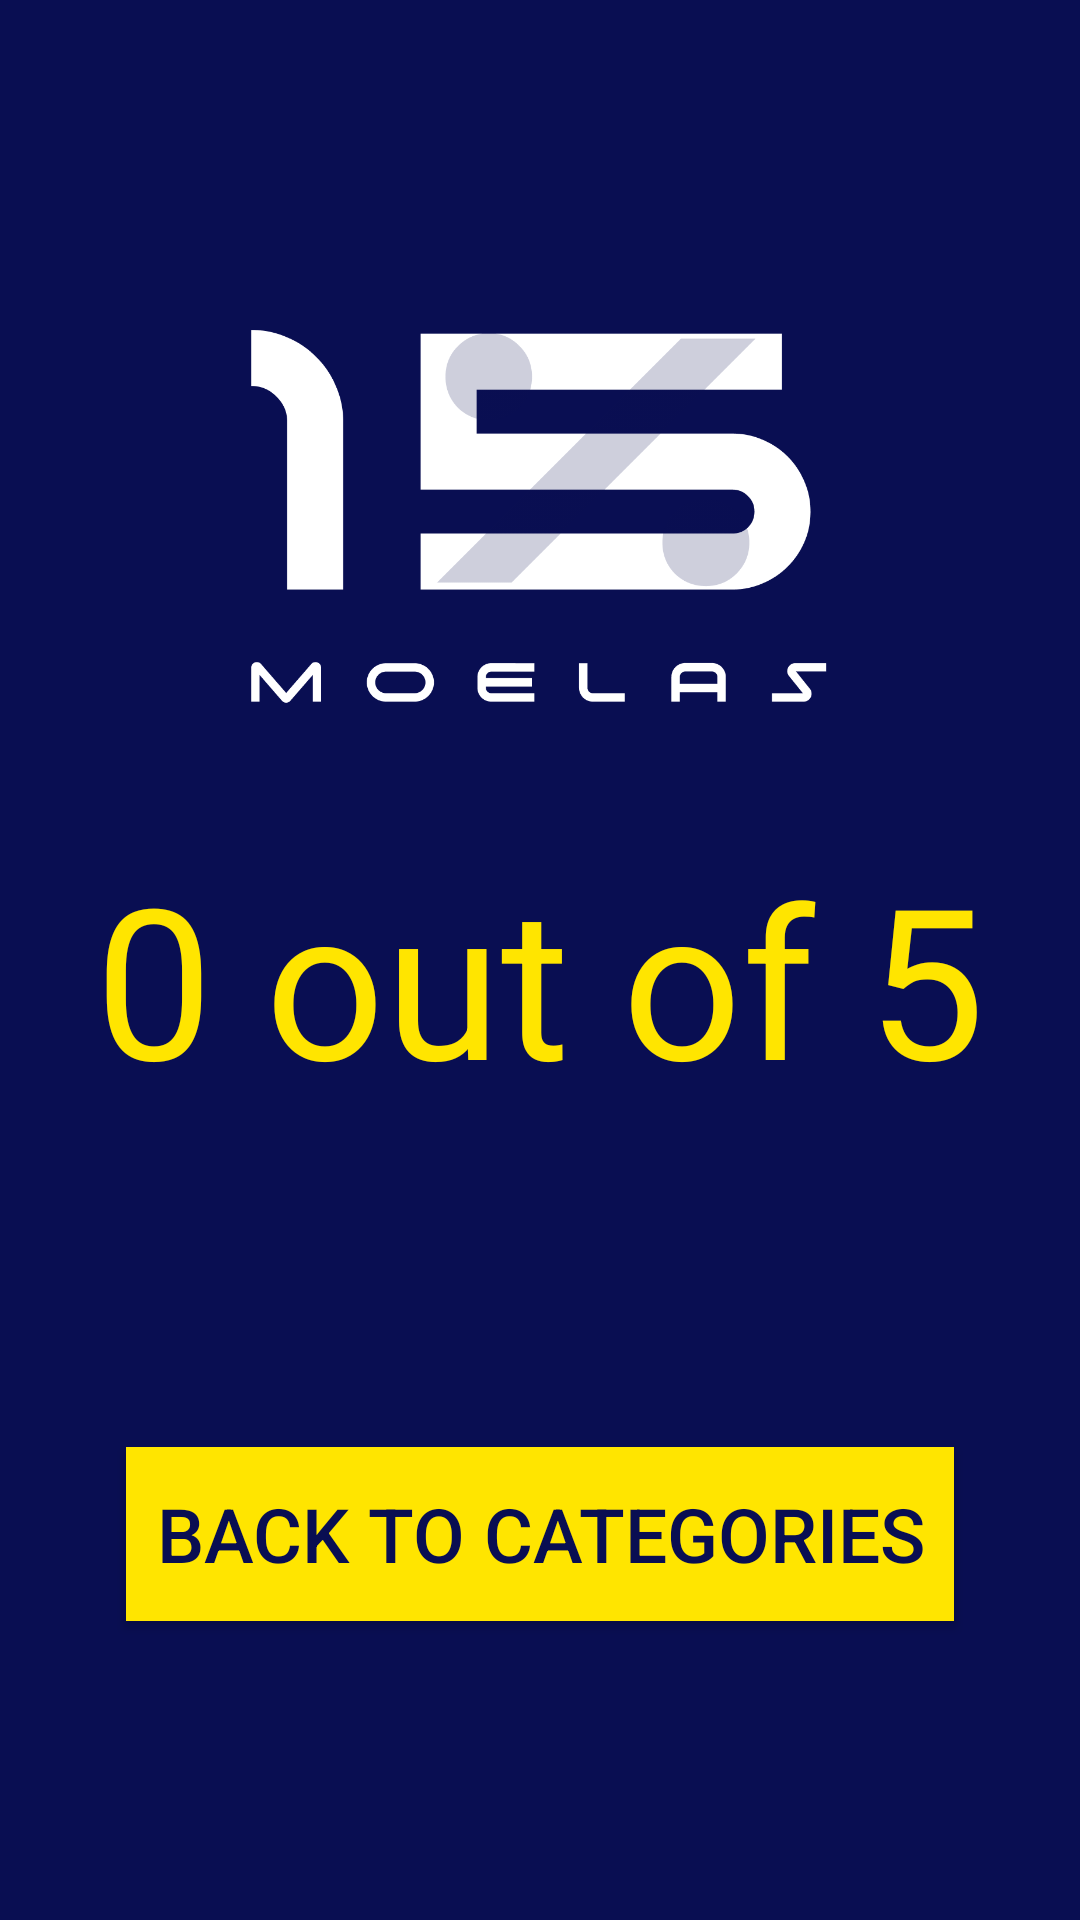

This screen was rendered from an Android layout file. Write that file and the resources it references.
<!-- AndroidManifest.xml: application theme Theme.MoelasV2 -->
<!-- res/layout/activity_question_results.xml -->
<?xml version="1.0" encoding="utf-8"?>
<androidx.constraintlayout.widget.ConstraintLayout xmlns:android="http://schemas.android.com/apk/res/android"
    xmlns:app="http://schemas.android.com/apk/res-auto"
    xmlns:tools="http://schemas.android.com/tools"
    android:layout_width="match_parent"
    android:layout_height="match_parent"
    tools:context=".QuestionResultsActivity"
    android:background="@color/PrimaryBlue"
    android:padding="20dp">

    <LinearLayout
        android:layout_width="match_parent"
        android:layout_height="match_parent"
        android:orientation="vertical"
        android:gravity="center">

        <ImageView
            android:layout_width="200dp"
            android:layout_height="150dp"
            android:src="@drawable/white"/>
        <Space
            android:layout_width="match_parent"
            android:layout_height="30dp"/>
        <TextView
            android:layout_width="match_parent"
            android:layout_height="wrap_content"
            android:text="0 out of 5"
            android:textSize="70sp"
            android:gravity="center"
            android:textColor="@color/PrimaryYellow"/>

        <Space
            android:layout_width="match_parent"
            android:layout_height="90dp"/>

        <androidx.appcompat.widget.AppCompatButton
            android:id="@+id/backButton"
            android:layout_width="wrap_content"
            android:layout_height="58dp"
            android:layout_gravity="center"
            android:layout_marginTop="20dp"
            android:background="@color/PrimaryYellow"
            android:gravity="center"
            android:text="Back To Categories"
            android:textColor="@color/PrimaryBlue"
            android:textSize="25sp"
            android:padding="10dp"/>





    </LinearLayout>
</androidx.constraintlayout.widget.ConstraintLayout>
<!-- resources referenced by this layout -->
<resources>
  <color name="PrimaryBlue">#090E52</color>
  <color name="PrimaryYellow">#FFE500</color>
  <!-- drawable white: png bitmap (drawable, 18851 bytes) -->
  <style name="Theme.MoelasV2" parent="Base.Theme.MoelasV2" />
  <style name="Base.Theme.MoelasV2" parent="Theme.Material3.DayNight.NoActionBar">
          
          
      </style>
</resources>
